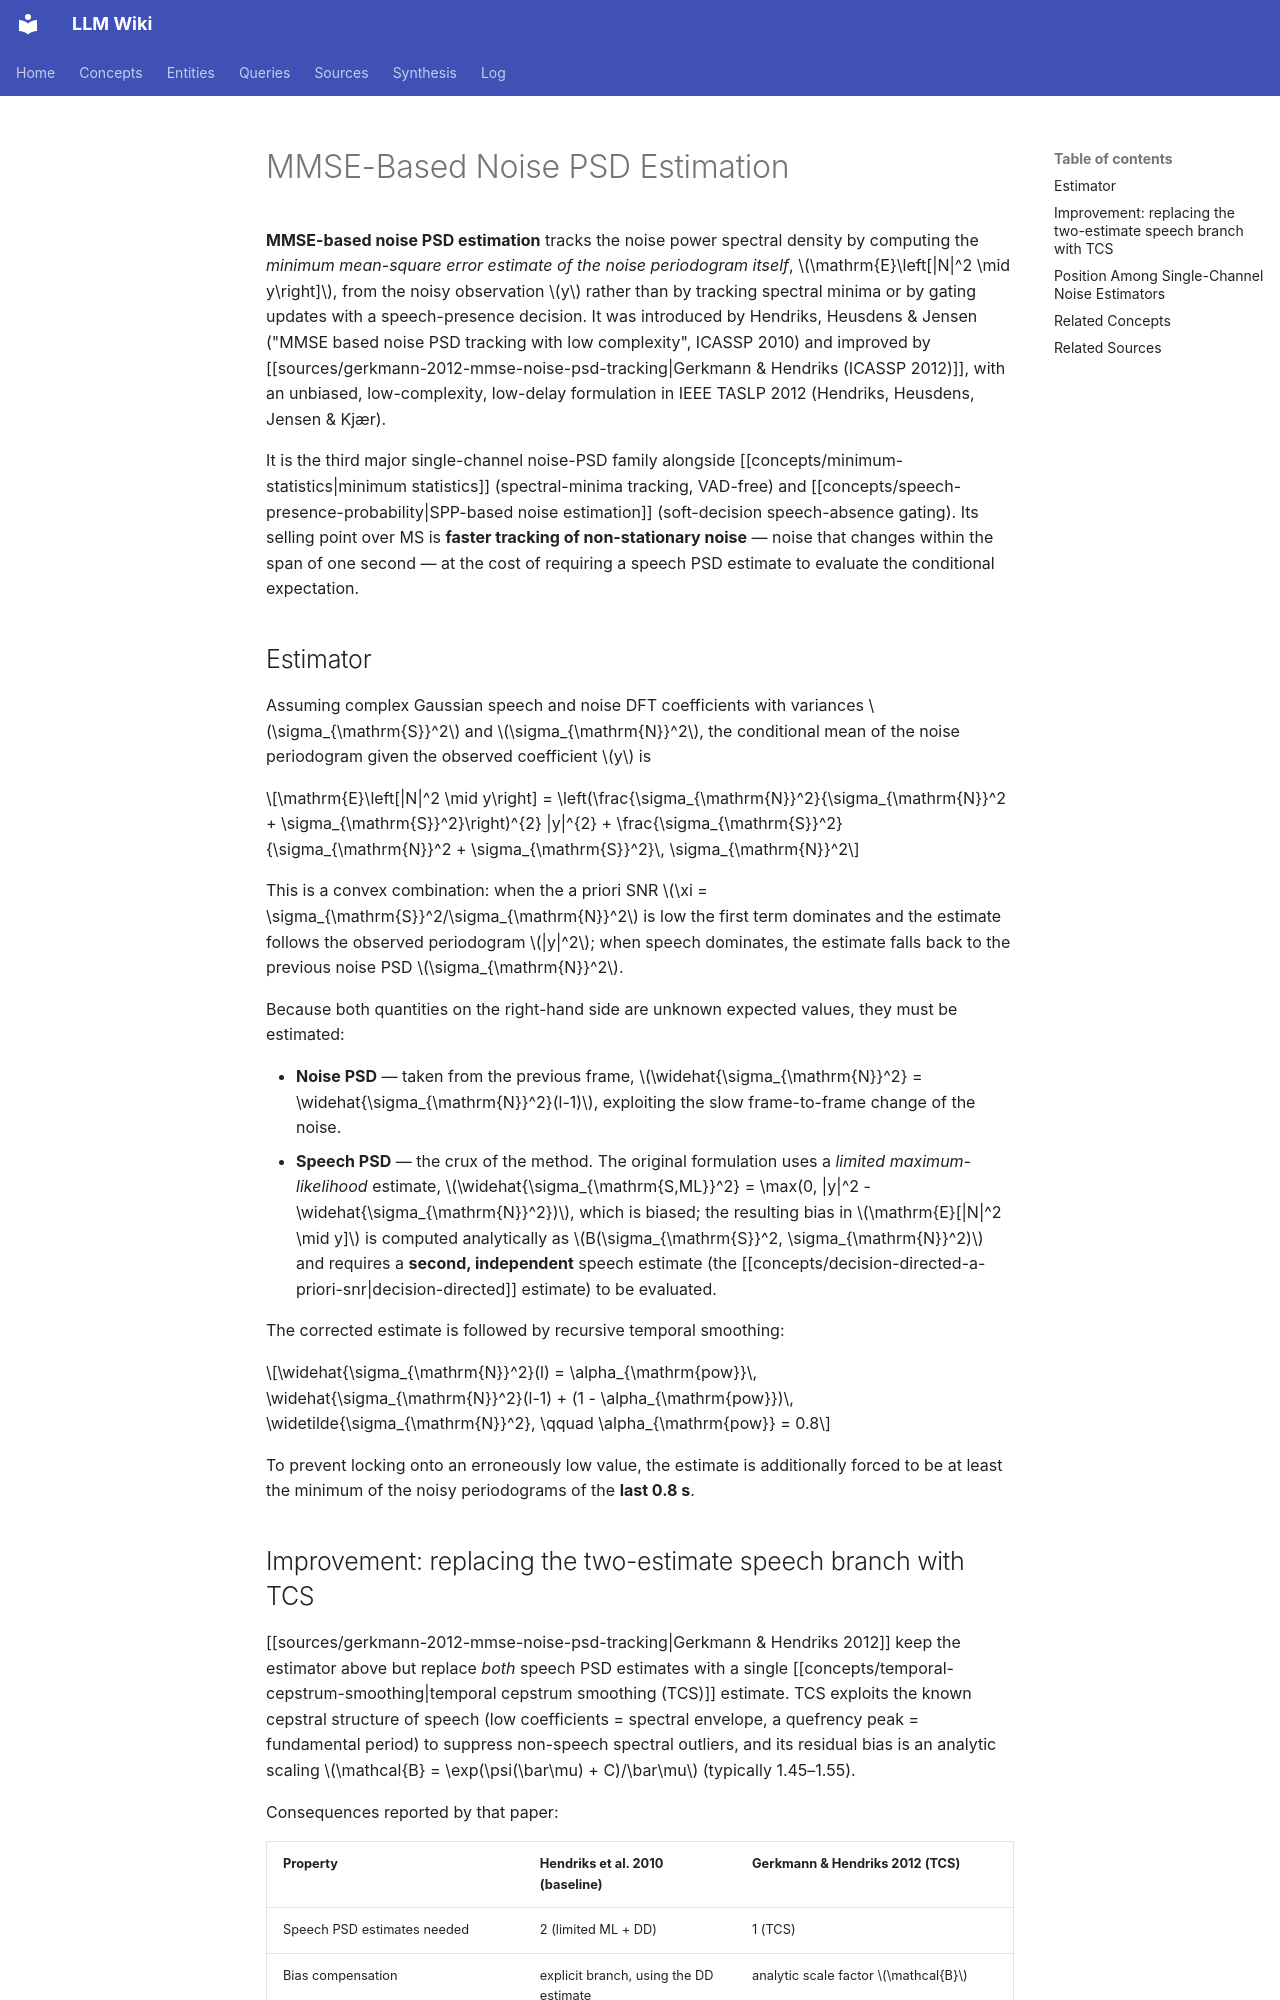

repository: proudzhu/llm-wiki · page: concepts/mmse-based-noise-psd-estimation.html · generator: mkdocs

---
type: concept
created: 2026-09-11
updated: 2026-09-11
sources:
  - raw/papers/gerkmann-2012-mmse-noise-psd-tracking/full-text.md
tags:
  - noise-estimation
  - speech-enhancement
  - power-spectral-density
  - signal-processing
  - single-channel
---

# MMSE-Based Noise PSD Estimation

**MMSE-based noise PSD estimation** tracks the noise power spectral density by computing the *minimum mean-square error estimate of the noise periodogram itself*, $\mathrm{E}\left[|N|^2 \mid y\right]$, from the noisy observation $y$ rather than by tracking spectral minima or by gating updates with a speech-presence decision. It was introduced by Hendriks, Heusdens & Jensen ("MMSE based noise PSD tracking with low complexity", ICASSP 2010) and improved by [[sources/gerkmann-2012-mmse-noise-psd-tracking|Gerkmann & Hendriks (ICASSP 2012)]], with an unbiased, low-complexity, low-delay formulation in IEEE TASLP 2012 (Hendriks, Heusdens, Jensen & Kjær).

It is the third major single-channel noise-PSD family alongside [[concepts/minimum-statistics|minimum statistics]] (spectral-minima tracking, VAD-free) and [[concepts/speech-presence-probability|SPP-based noise estimation]] (soft-decision speech-absence gating). Its selling point over MS is **faster tracking of non-stationary noise** — noise that changes within the span of one second — at the cost of requiring a speech PSD estimate to evaluate the conditional expectation.

## Estimator

Assuming complex Gaussian speech and noise DFT coefficients with variances $\sigma_{\mathrm{S}}^2$ and $\sigma_{\mathrm{N}}^2$, the conditional mean of the noise periodogram given the observed coefficient $y$ is

$$\mathrm{E}\left[|N|^2 \mid y\right] = \left(\frac{\sigma_{\mathrm{N}}^2}{\sigma_{\mathrm{N}}^2 + \sigma_{\mathrm{S}}^2}\right)^{2} |y|^{2} + \frac{\sigma_{\mathrm{S}}^2}{\sigma_{\mathrm{N}}^2 + \sigma_{\mathrm{S}}^2}\, \sigma_{\mathrm{N}}^2$$

This is a convex combination: when the a priori SNR $\xi = \sigma_{\mathrm{S}}^2/\sigma_{\mathrm{N}}^2$ is low the first term dominates and the estimate follows the observed periodogram $|y|^2$; when speech dominates, the estimate falls back to the previous noise PSD $\sigma_{\mathrm{N}}^2$.

Because both quantities on the right-hand side are unknown expected values, they must be estimated:

- **Noise PSD** — taken from the previous frame, $\widehat{\sigma_{\mathrm{N}}^2} = \widehat{\sigma_{\mathrm{N}}^2}(l-1)$, exploiting the slow frame-to-frame change of the noise.
- **Speech PSD** — the crux of the method. The original formulation uses a *limited maximum-likelihood* estimate, $\widehat{\sigma_{\mathrm{S,ML}}^2} = \max(0, |y|^2 - \widehat{\sigma_{\mathrm{N}}^2})$, which is biased; the resulting bias in $\mathrm{E}[|N|^2 \mid y]$ is computed analytically as $B(\sigma_{\mathrm{S}}^2, \sigma_{\mathrm{N}}^2)$ and requires a **second, independent** speech estimate (the [[concepts/decision-directed-a-priori-snr|decision-directed]] estimate) to be evaluated.

The corrected estimate is followed by recursive temporal smoothing:

$$\widehat{\sigma_{\mathrm{N}}^2}(l) = \alpha_{\mathrm{pow}}\, \widehat{\sigma_{\mathrm{N}}^2}(l-1) + (1 - \alpha_{\mathrm{pow}})\, \widetilde{\sigma_{\mathrm{N}}^2}, \qquad \alpha_{\mathrm{pow}} = 0.8$$

To prevent locking onto an erroneously low value, the estimate is additionally forced to be at least the minimum of the noisy periodograms of the **last 0.8 s**.
